Run: headless pygame with SDL's dummy video driver; simulated clock (each Clock.tick advances the game by its frame time, no real sleeping); random seed 0; keys injected as events and as key.get_pressed() state; mouse plan: one left click at the window centre at the start of phase 2, then a move to the lower-right quarter at the start of phase 3.
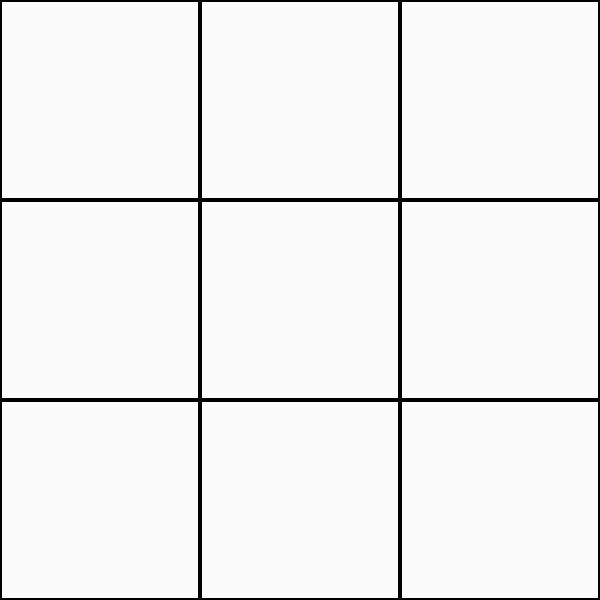
Frame 1 of 4 · flips 1–60 · no input
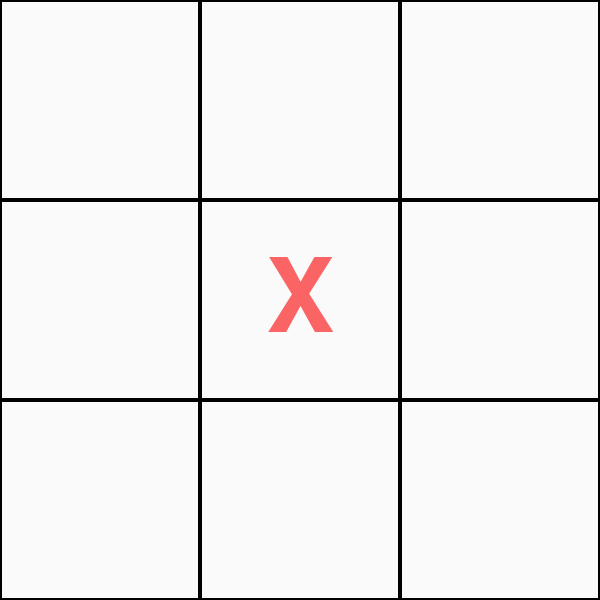
Frame 2 of 4 · flips 61–180 · clicked the window centre · tapped SPACE, RETURN · held RIGHT (→), D
Frame 3 of 4 · flips 181–300 · moved the mouse to the lower-right quarter · held DOWN (↓), S · screen unchanged from frame 2, image omitted
Frame 4 of 4 · flips 301–420 · held LEFT (←), A, UP (↑), W · screen unchanged from frame 3, image omitted

The pygame program that drew these frames:

import pygame
import sys
pygame.init()

colonne = 3
ligne = 3
taille_case = 200

largeur = colonne * taille_case
hauteur = ligne * taille_case

class GrilleManager:
    def __init__(self, colonne, ligne, taille_case):
        self.colonne = colonne
        self.ligne = ligne
        self.taille_case = taille_case
        
        
        self.largeur = colonne * taille_case
        self.hauteur = ligne * taille_case
        self.centre = taille_case/2
        
        self.reset()
        
        
    def reset(self):
        lettre = 'ABC'
        self.cases = [
             [lettre[x]+ str(y+1), #coordonnées servant d'identité ex: "A1", "B2"
              None,
               x * self.taille_case,
               y * self.taille_case,
               self.taille_case] for x in range(self.colonne)
            for y in range(self.ligne) ]
        print(self.cases)
    
    
    def draw(self, screen, croix, cercle, taille_font):
        for carre in self.cases:
            
            if carre[1] == 'croix':
                pygame.draw.rect(screen, (250, 250, 250), (carre[2], carre[3], carre[4], carre[4]))
                pygame.draw.rect(screen, (0,0,0), (carre[2], carre[3], carre[4], carre[4]), 2)
                
                centre_x = carre[2] + carre[4] // 2
                centre_y = carre[3] + carre[4] // 2

                rect = croix.get_rect(center=(centre_x, centre_y))
                screen.blit(croix, rect)
                
            elif carre[1] == 'cercle':
                pygame.draw.rect(screen, (250, 250, 250), (carre[2], carre[3], carre[4], carre[4]))
                pygame.draw.rect(screen, (0,0,0), (carre[2], carre[3], carre[4], carre[4]), 2)
                
                centre_x = carre[2] + carre[4] // 2
                centre_y = carre[3] + carre[4] // 2

                rect = cercle.get_rect(center=(centre_x, centre_y))
                screen.blit(cercle, rect)
                
            else:
                pygame.draw.rect(screen, (250, 250, 250), (carre[2], carre[3], carre[4], carre[4]))
                pygame.draw.rect(screen, (0,0,0), (carre[2], carre[3], carre[4], carre[4]), 2)
                    
    
    
    def in_case(self, game, croix, cercle, events, mouse_x, mouse_y):
        for event in events:
            if event.type == pygame.MOUSEBUTTONDOWN:
                mouse_x, mouse_y = event.pos

                for carre in self.cases:
                    if not carre[1] and game.game_active:
                        if (carre[2] < mouse_x < carre[2] + carre[4] and
                            carre[3] < mouse_y < carre[3] + carre[4]):
                            
                            print("in case")
                            print(carre)
                            
                            if game.joueur_actuel() == 'joueur1' and carre:
                                print("Croix")
                                carre[1] = 'croix'
                                game.prise_case('joueur1', carre[0])
                                
                            elif game.joueur_actuel() == 'joueur2':
                                print("Cercle")
                                carre[1] = 'cercle'
                                game.prise_case('joueur2', carre[0])
                            
                            game.fin_tour()






class GameManager:
    
    def __init__(self):
        self.reset()

    def reset(self):
        self.game_active = True
        self.joueurs = ['joueur1', 'joueur2']
        self.index = 0
        self.cases1 = []
        self.cases2 = []
        self.winner = None
        
    
    
    def joueur_actuel(self):
        return self.joueurs[self.index]
    
    def fin_tour(self):
        self.index = (self.index + 1) % len(self.joueurs)
    
    
    def prise_case(self, joueur, nom):
        if self.game_active:
            if joueur == 'joueur1':
                self.cases1.append(nom)
            elif joueur == 'joueur2':
                self.cases2.append(nom)
    
    
    def test_win(self, game):
        winlist = [
            ("A1", "A2", "A3"), ("B1", "B2", "B3"),("C1", "C2", "C3"), #vertical
            ("A1", "B1", "C1"), ("A2", "B2", "C2"), ("A3", "B3", "C3"), #horizontal
            ("A1", "B2", "C3"), ("A3", "B2", "C1") #diagonale
        ]
        
        if any(set(combo).issubset(self.cases1) for combo in winlist):
            self.game_active = False
            self.winner = "Joueur 1"

        if any(set(combo).issubset(self.cases2) for combo in winlist):
            self.game_active = False
            self.winner = "Joueur 2"
        
    def equal(self, grille):
        if all(carre[1] is not None for carre in grille.cases) and self.game_active == True:
            print("égalité")
            main()
        
            
            
        
def draw_buttons(screen, game, grille, events):
    font = pygame.font.SysFont(None, 50)
    
    replay_rect = pygame.Rect(100, 250, 180, 70)
    quit_rect = pygame.Rect(320, 250, 180, 70)
    
    pygame.draw.rect(screen, (100,200,100), replay_rect)
    pygame.draw.rect(screen, (200, 80, 80), quit_rect)
    
    replay_text = font.render("Rejouer", True, (255,255,255))
    quit_text = font.render("Quitter", True, (255,255,255))
    
    screen.blit(replay_text, replay_text.get_rect(center= replay_rect.center))
    screen.blit(quit_text, quit_text.get_rect(center=quit_rect.center))
    
    for event in events:
        if event.type == pygame.MOUSEBUTTONDOWN:
            if replay_rect.collidepoint(event.pos):
                game.reset()
                grille.reset()
                
            if quit_rect.collidepoint(event.pos):
                print("quitter")
                pygame.quit()
                sys.exit()
    
    
        




screen = pygame.display.set_mode((largeur, hauteur))

def main():
    taille_font = 150
    font = pygame.font.SysFont(None, taille_font)
    
    croix = font.render("X", True, (250,100,100))
    cercle = font.render("O", True, (100,100,250))
    
    grille = GrilleManager(3,3,200)
    game = GameManager()
        
    while True:
        screen.fill((255,255,255))
        mouse_x, mouse_y = pygame.mouse.get_pos()

        grille.draw(screen, croix, cercle, taille_font)
        
        
        events = pygame.event.get()
        for event in events:
            if event.type == pygame.QUIT:
                pygame.quit()
                sys.exit()
        
        
        grille.in_case( game, croix, cercle, events, mouse_x, mouse_y)
        
        game.test_win(game)
        game.equal(grille)
        
        
        if not game.game_active:
            draw_buttons(screen, game, grille, events)
            
        pygame.display.update()




if __name__ == "__main__":
    main()
